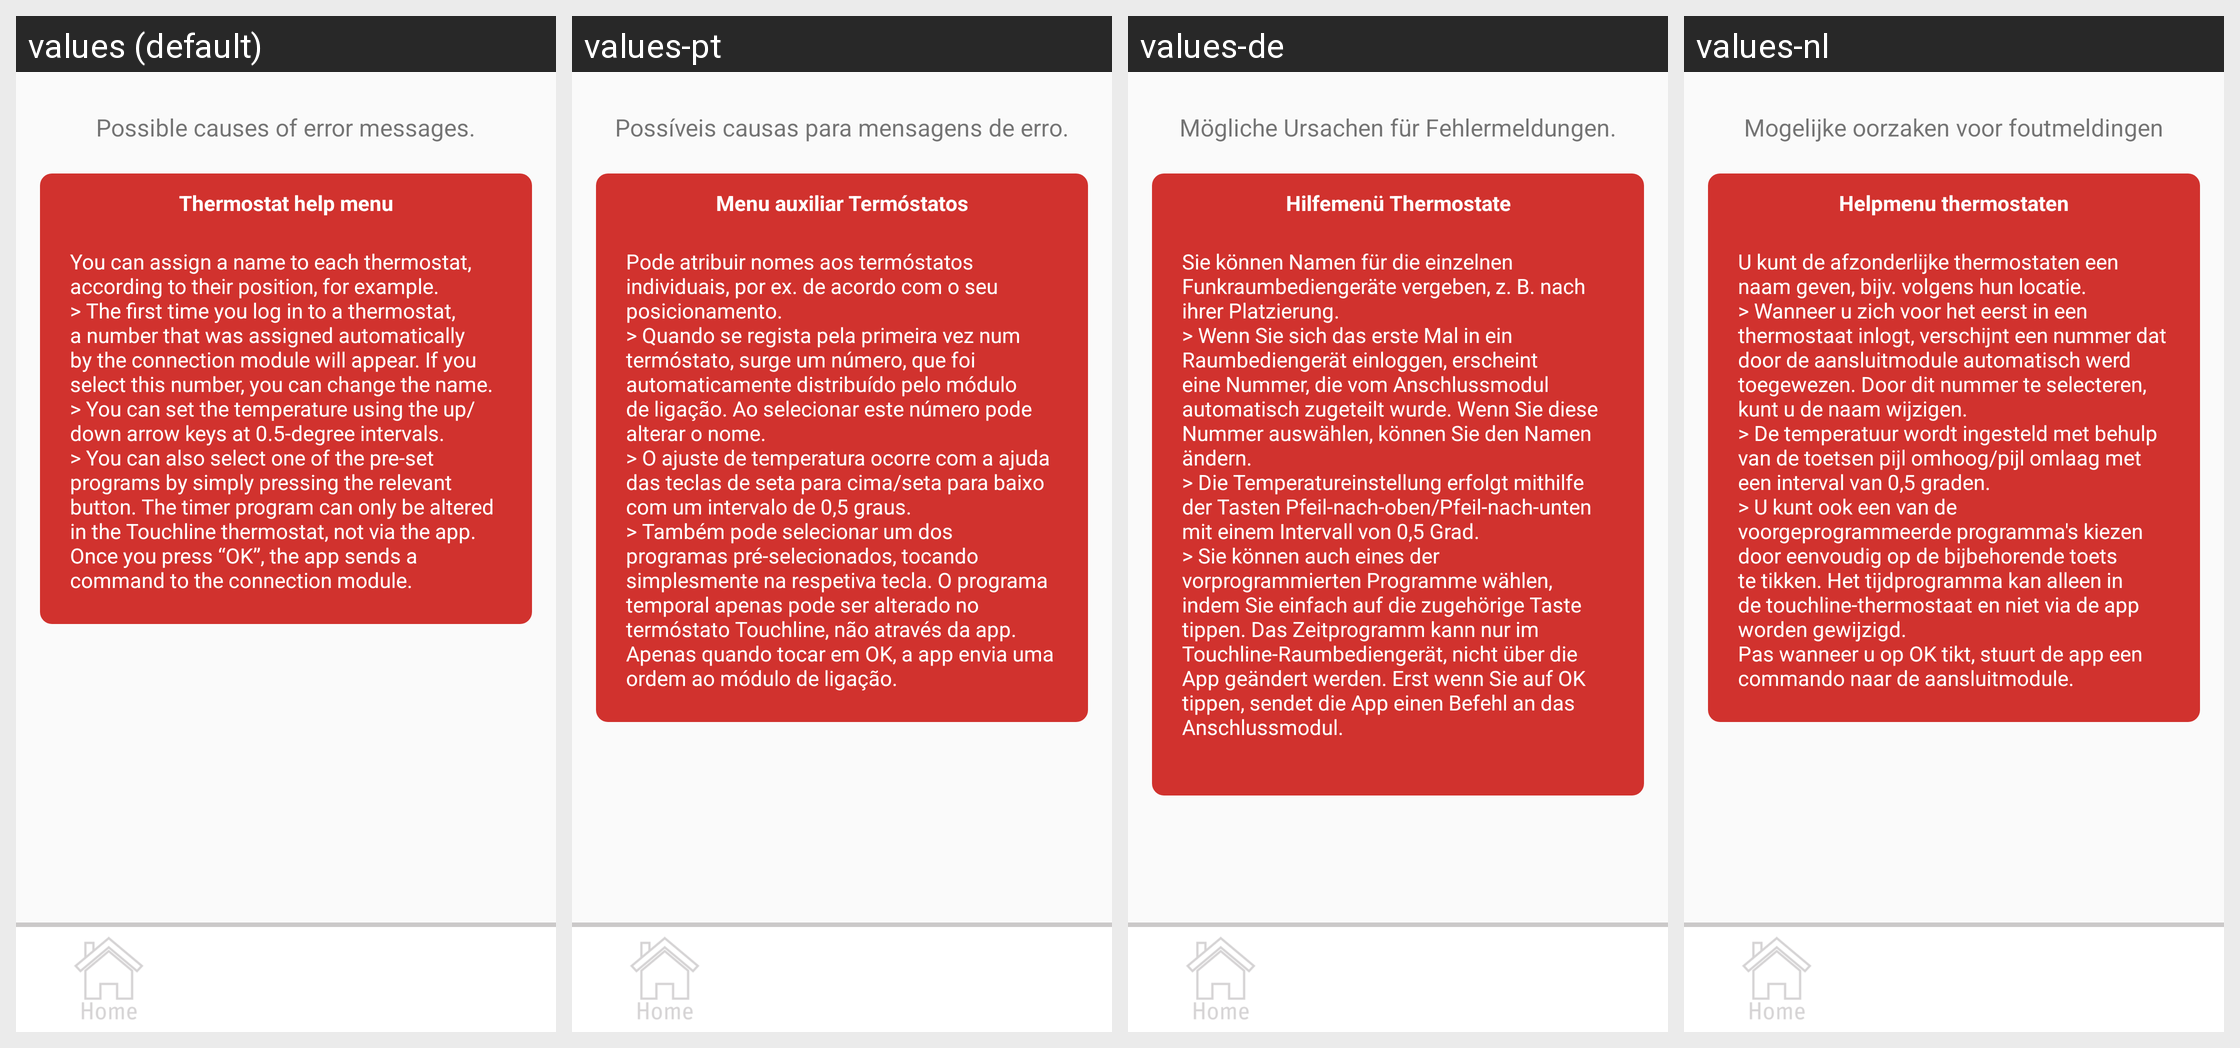

Translations of the strings shown on this Android screen, per locale in the grid:
Android screen res/layout/activity_help_thermostat.xml rendered under 4 locales, left to right: values (default), values-pt, values-de, values-nl. Device: Nexus 5 (rendered at 1080×1920; each locale shown at half size, 540×960, under a caption strip naming it); theme AppTheme.
Other locales in the repository, not shown: values-da, values-es, values-fi, values-fr, values-no, values-pl, values-ro, values-sv.
Strings drawn on this screen, with the default value and each locale's value (text and hints the layout hard-codes, and strings that could not be matched under every locale, appear in the picture but are not listed):

error
  values: Possible causes of error messages.
  values-pt: Possíveis causas para mensagens de erro.
  values-de: Mögliche Ursachen für Fehlermeldungen.
  values-nl: Mogelijke oorzaken voor foutmeldingen

help_thermostats
  values: Thermostat help menu
  values-pt: Menu auxiliar Termóstatos
  values-de: Hilfemenü Thermostate
  values-nl: Helpmenu thermostaten

help_thermostat
  values: You can assign a name to each thermostat, according to their position, for example.
      > The first time you log in to a thermostat, a number that was assigned automatically by the connection module will appear. If you select this number, you can change the name.
      > You can set the temperature using the up/down arrow keys at 0.5-degree intervals.
      > You can also select one of the pre-set programs by …[clipped]
  values-pt: Pode atribuir nomes aos termóstatos individuais, por ex. de acordo com o seu posicionamento.
      > Quando se regista pela primeira vez num termóstato, surge um número, que foi automaticamente distribuído pelo módulo de ligação. Ao selecionar este número pode alterar o nome.
      > O ajuste de temperatura ocorre com a ajuda das teclas de seta para cima/seta para baixo com um intervalo de 0,5 graus.
      > …[clipped]
  values-de: Sie können Namen für die einzelnen Funkraumbediengeräte vergeben, z. B. nach ihrer Platzierung.
      > Wenn Sie sich das erste Mal in ein Raumbediengerät einloggen, erscheint eine Nummer, die vom Anschlussmodul automatisch zugeteilt wurde. Wenn Sie diese Nummer auswählen, können Sie den Namen ändern.
      > Die Temperatureinstellung erfolgt mithilfe der Tasten Pfeil-nach-oben/Pfeil-nach-unten mit einem …[clipped]
  values-nl: U kunt de afzonderlijke thermostaten een naam geven, bijv. volgens hun locatie.
      > Wanneer u zich voor het eerst in een thermostaat inlogt, verschijnt een nummer dat door de aansluitmodule automatisch werd toegewezen. Door dit nummer te selecteren, kunt u de naam wijzigen.
      > De temperatuur wordt ingesteld met behulp van de toetsen pijl omhoog/pijl omlaag met een interval van 0,5 graden.
      > U kunt …[clipped]
